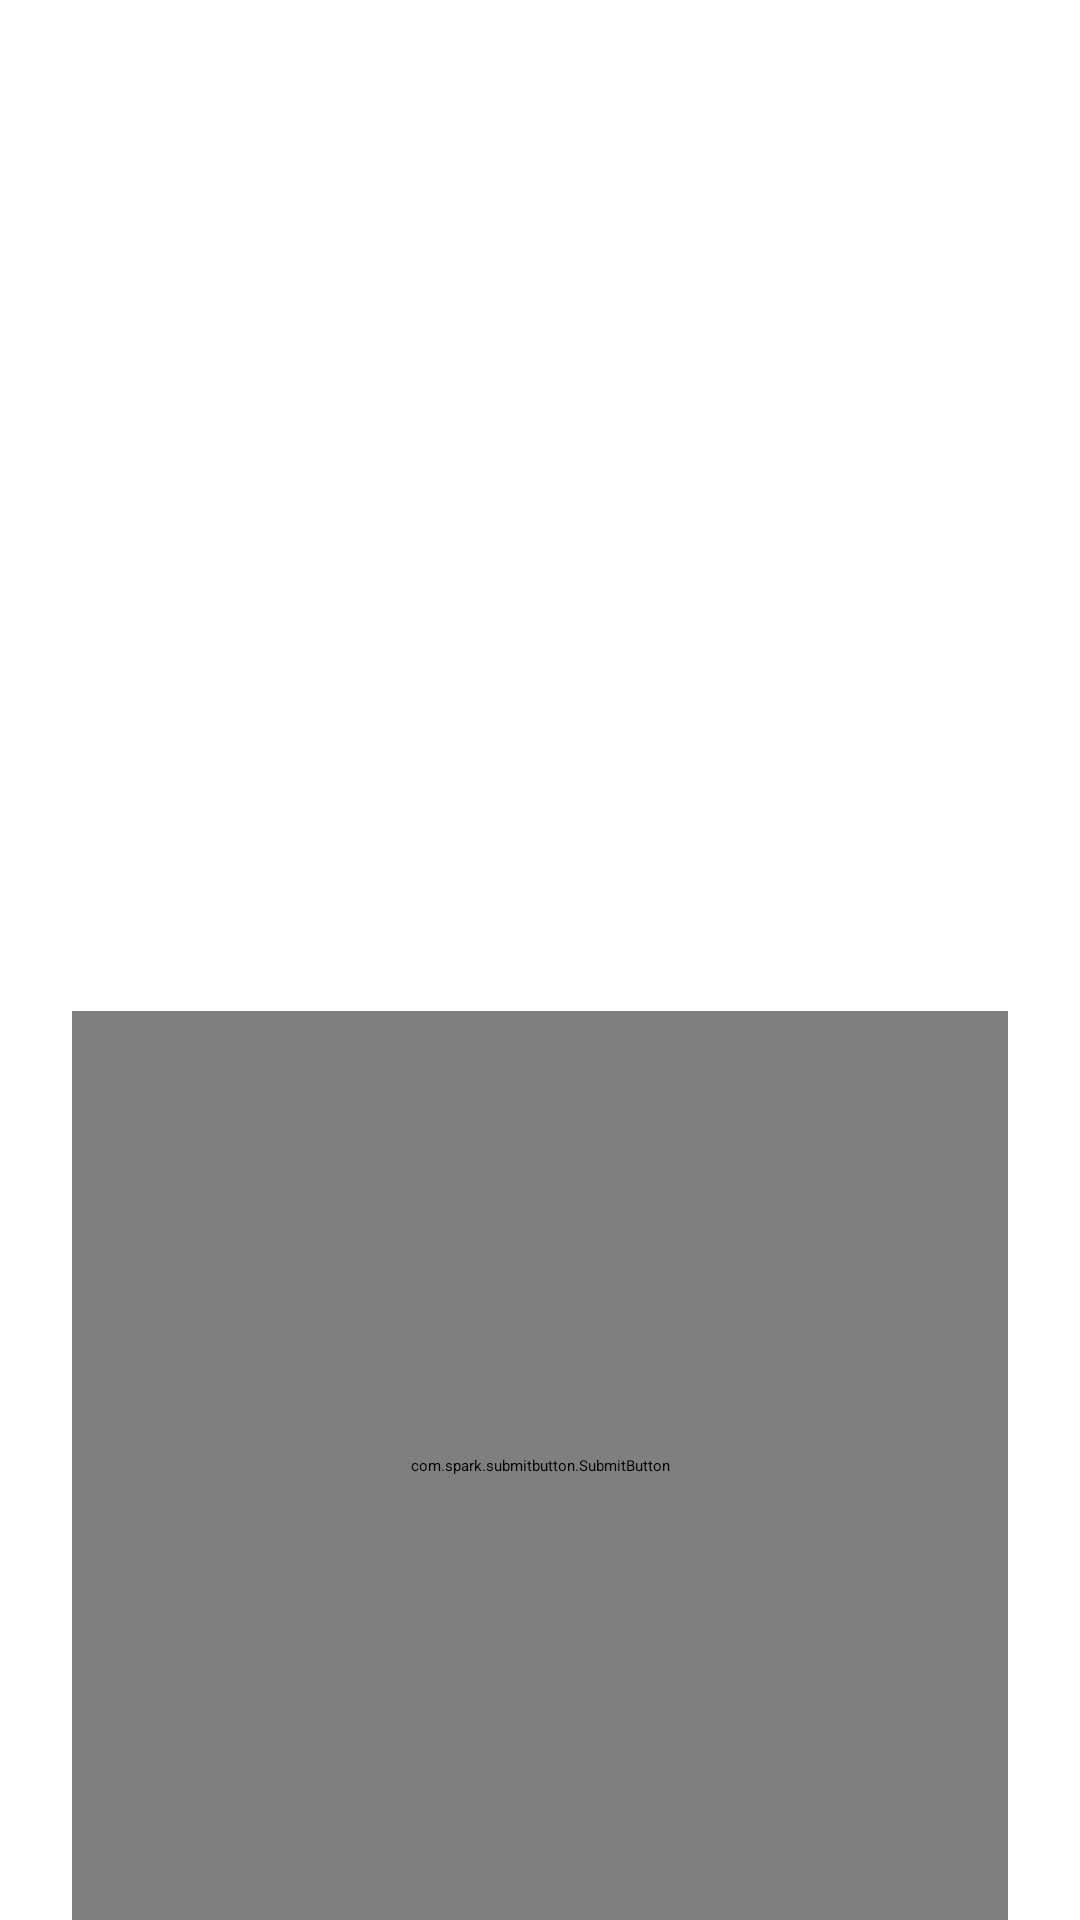

Reconstruct the res/layout file that produces this screen, plus the resources it refers to.
<!-- AndroidManifest.xml: application theme Theme.OXYGEN -->
<!-- res/layout/activity_fetch_weather.xml -->
<?xml version="1.0" encoding="utf-8"?>
<androidx.constraintlayout.widget.ConstraintLayout xmlns:android="http://schemas.android.com/apk/res/android"
    xmlns:app="http://schemas.android.com/apk/res-auto"
    xmlns:tools="http://schemas.android.com/tools"
    android:layout_width="match_parent"
    android:layout_height="match_parent"
    tools:context=".FetchWeather"
    android:background="@color/igblue">
















    <com.spark.submitbutton.SubmitButton
        android:id="@+id/btnweather"
        android:layout_width="312dp"
        android:layout_height="303dp"
        android:layout_marginTop="300dp"
        android:text="FETCH WEATHER"
        android:textColor="@color/Black"
        android:fontFamily="@font/allerta"
        app:layout_constraintBottom_toBottomOf="parent"
        app:layout_constraintEnd_toEndOf="parent"
        app:layout_constraintStart_toStartOf="parent"
        app:layout_constraintTop_toTopOf="parent"
        app:layout_constraintVertical_bias="1.0"
        app:sub_btn_background="@color/white"
        app:sub_btn_duration="4000"
        app:sub_btn_line_color="#00FF7F"
        app:sub_btn_ripple_color="#00FF7F"
        app:sub_btn_tick_color="@color/black" />

    <TextView
        android:id="@+id/city"
        android:textSize="20dp"
        android:textColor="@color/white"
        android:layout_width="400dp"
        android:layout_height="70dp"
        android:layout_marginStart="12dp"
        android:layout_marginTop="40dp"
        android:layout_marginEnd="7dp"
        android:layout_marginBottom="536dp"
        app:layout_constraintBottom_toTopOf="@+id/btnweather"
        app:layout_constraintEnd_toEndOf="parent"
        app:layout_constraintStart_toStartOf="parent"
        app:layout_constraintTop_toTopOf="parent" />

    <TextView
        android:id="@+id/temp"
        android:layout_width="400dp"
        android:layout_height="70dp"
        android:layout_marginStart="12dp"
        android:layout_marginTop="35dp"
        android:layout_marginEnd="4dp"
        android:layout_marginBottom="448dp"
        android:textColor="@color/white"
        android:textSize="20dp"
        app:layout_constraintBottom_toTopOf="@+id/btnweather"
        app:layout_constraintEnd_toEndOf="parent"
        app:layout_constraintHorizontal_bias="1.0"
        app:layout_constraintStart_toStartOf="parent"
        app:layout_constraintTop_toBottomOf="@+id/city" />

    <TextView
        android:id="@+id/windspeed"
        android:textSize="20dp"
        android:textColor="@color/white"
        android:layout_width="400dp"
        android:layout_height="70dp"
        android:layout_marginStart="12dp"
        android:layout_marginTop="35dp"
        android:layout_marginEnd="4dp"
        android:layout_marginBottom="232dp"
        app:layout_constraintBottom_toTopOf="@+id/btnweather"
        app:layout_constraintEnd_toEndOf="parent"
        app:layout_constraintStart_toStartOf="parent"
        app:layout_constraintTop_toBottomOf="@+id/humidity" />

    <TextView
        android:id="@+id/winddir"
        android:textSize="18dp"
        android:textColor="@color/white"
        android:layout_width="400dp"
        android:layout_height="70dp"
        android:layout_marginStart="12dp"
        android:layout_marginTop="35dp"
        android:layout_marginEnd="4dp"
        android:layout_marginBottom="124dp"
        app:layout_constraintBottom_toTopOf="@+id/btnweather"
        app:layout_constraintEnd_toEndOf="parent"
        app:layout_constraintStart_toStartOf="parent"
        app:layout_constraintTop_toBottomOf="@+id/windspeed" />

    <TextView
        android:id="@+id/humidity"
        android:textSize="20dp"
        android:textColor="@color/white"
        android:layout_width="400dp"
        android:layout_height="70dp"
        android:layout_marginStart="12dp"
        android:layout_marginTop="35dp"
        android:layout_marginEnd="4dp"
        android:layout_marginBottom="344dp"
        app:layout_constraintBottom_toTopOf="@+id/btnweather"
        app:layout_constraintEnd_toEndOf="parent"
        app:layout_constraintStart_toStartOf="parent"
        app:layout_constraintTop_toBottomOf="@+id/temp" />

    <TextView
        android:id="@+id/weatherid"
        android:layout_width="391dp"
        android:layout_height="65dp"
        android:layout_marginStart="12dp"
        android:layout_marginEnd="4dp"
        android:layout_marginBottom="4dp"
        android:text="Click on FETCH WEATHER and Please Wait."
        android:textColor="@color/white"
        android:textSize="20dp"
        app:layout_constraintBottom_toTopOf="@+id/btnweather"
        app:layout_constraintEnd_toEndOf="parent"
        app:layout_constraintStart_toStartOf="parent" />

    <ImageView
        android:id="@+id/imageView2"
        android:layout_width="121dp"
        android:layout_height="93dp"
        android:layout_marginTop="31dp"
        app:layout_constraintBottom_toTopOf="@+id/imageView4"
        app:layout_constraintEnd_toEndOf="parent"
        app:layout_constraintHorizontal_bias="0.985"
        app:layout_constraintStart_toStartOf="@+id/city"
        app:layout_constraintTop_toTopOf="parent"
        app:layout_constraintVertical_bias="0.0"
        app:srcCompat="@drawable/city" />

    <ImageView
        android:id="@+id/imageView4"
        android:layout_width="111dp"
        android:layout_height="89dp"
        android:layout_marginTop="23dp"
        app:layout_constraintBottom_toTopOf="@+id/imageView5"
        app:layout_constraintEnd_toEndOf="parent"
        app:layout_constraintHorizontal_bias="0.986"
        app:layout_constraintStart_toStartOf="parent"
        app:layout_constraintTop_toBottomOf="@+id/city"
        app:layout_constraintVertical_bias="0.48"
        app:srcCompat="@drawable/temperature" />

    <ImageView
        android:id="@+id/imageView5"
        android:layout_width="117dp"
        android:layout_height="82dp"
        android:layout_marginTop="12dp"
        android:layout_marginBottom="12dp"
        app:layout_constraintBottom_toTopOf="@+id/windspeed"
        app:layout_constraintEnd_toEndOf="parent"
        app:layout_constraintHorizontal_bias="0.972"
        app:layout_constraintStart_toStartOf="parent"
        app:layout_constraintTop_toBottomOf="@+id/humidity"
        app:layout_constraintVertical_bias="0.823"
        app:srcCompat="@drawable/humidity" />

    <ImageView
        android:id="@+id/imageView6"
        android:layout_width="103dp"
        android:layout_height="77dp"
        android:layout_marginTop="44dp"
        app:layout_constraintEnd_toEndOf="@+id/windspeed"
        app:layout_constraintHorizontal_bias="0.973"
        app:layout_constraintStart_toStartOf="parent"
        app:layout_constraintTop_toBottomOf="@+id/imageView5"
        app:srcCompat="@drawable/windspeed" />

    <ImageView
        android:id="@+id/imageView7"
        android:layout_width="99dp"
        android:layout_height="94dp"
        android:layout_marginTop="12dp"
        app:layout_constraintBottom_toTopOf="@+id/weatherid"
        app:layout_constraintEnd_toEndOf="parent"
        app:layout_constraintHorizontal_bias="0.948"
        app:layout_constraintStart_toStartOf="parent"
        app:layout_constraintTop_toBottomOf="@+id/imageView6"
        app:layout_constraintVertical_bias="1.0"
        app:srcCompat="@drawable/winddir" />

    









</androidx.constraintlayout.widget.ConstraintLayout>
<!-- resources referenced by this layout -->
<resources>

  <!-- not gathered from this repository: default colours our renderer supplied (Android Studio template values) -->
  <color name="black">#FF000000</color>
  <color name="white">#FFFFFFFF</color>
</resources>
